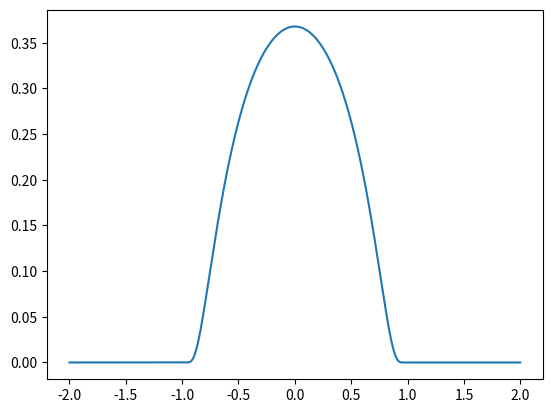

Write Python code to recreate this figure.
import matplotlib.pyplot as plt
import numpy as np
x = np.linspace(-2,2,1000)
f = np.e**(-(1/(1-x**2)))
y = np.piecewise(x,[x<=-1,x>-1],[0,1])*np.piecewise(x,[x<=1,x>1],[1,0])*f
plt.plot(x,y)
plt.show()
